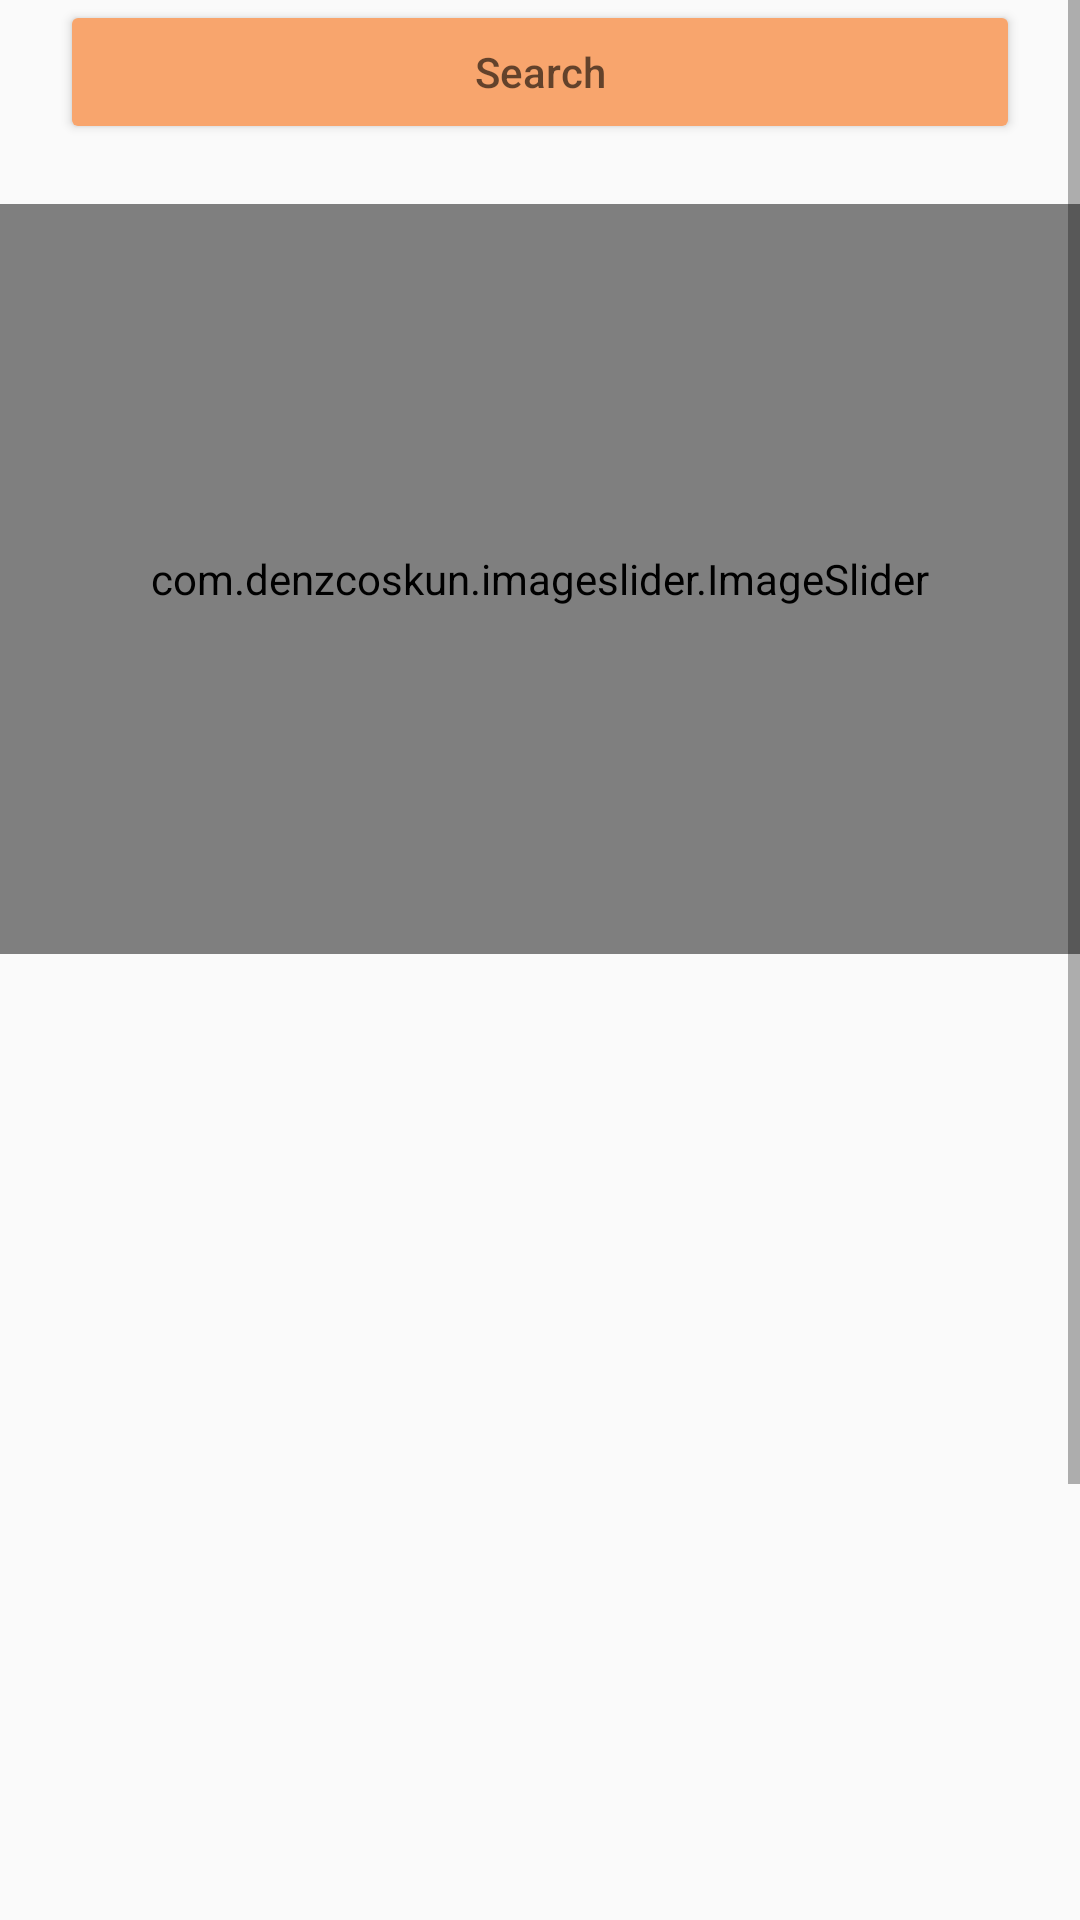

Produce the Android XML layout that renders to this screen, including the resource entries it uses.
<!-- AndroidManifest.xml: application theme Theme.Khraw -->
<!-- res/layout/fragment_home.xml -->
<?xml version="1.0" encoding="utf-8"?>
<ScrollView
    xmlns:android="http://schemas.android.com/apk/res/android"
    xmlns:app="http://schemas.android.com/apk/res-auto"
    xmlns:tools="http://schemas.android.com/tools"
    android:id="@+id/scrollViewHome"
    android:layout_width="match_parent"
    android:layout_height="match_parent"
    tools:context=".Ui.Home.FragmentHome">

    <androidx.constraintlayout.widget.ConstraintLayout
        android:layout_width="match_parent"
        android:layout_height="wrap_content"
        android:orientation="vertical">

        <androidx.constraintlayout.widget.Guideline
            android:id="@+id/guideline_horizontal"
            android:layout_width="wrap_content"
            android:layout_height="wrap_content"
            android:orientation="horizontal"
            app:layout_constraintGuide_percent="0.5" />

        <androidx.constraintlayout.widget.Guideline
            android:id="@+id/guideline_vertical"
            android:layout_width="wrap_content"
            android:layout_height="wrap_content"
            android:orientation="vertical"
            app:layout_constraintGuide_begin="214dp" />

        <Button
            android:id="@+id/buttonSearch"
            android:layout_width="match_parent"
            android:layout_height="wrap_content"
            android:layout_marginStart="20dp"
            android:layout_marginEnd="20dp"
            android:backgroundTint="@color/babyOrange"
            android:drawableLeft="@drawable/baseline_search_24"
            android:gravity="center"
            android:hint="Search"
            app:layout_constraintEnd_toEndOf="parent"
            app:layout_constraintStart_toStartOf="parent"
            tools:ignore="MissingConstraints" />

        <com.denzcoskun.imageslider.ImageSlider
            android:id="@+id/image_slider"
            android:layout_width="match_parent"
            android:layout_height="250dp"
            android:layout_marginTop="20dp"
            app:iss_auto_cycle="true"
            app:iss_delay="1000"
            app:iss_period="1000"
            app:iss_text_align="CENTER"
            app:layout_constraintEnd_toEndOf="parent"
            app:layout_constraintStart_toStartOf="parent"
            app:layout_constraintTop_toBottomOf="@+id/buttonSearch"
            tools:ignore="MissingConstraints">

        </com.denzcoskun.imageslider.ImageSlider>

        <androidx.recyclerview.widget.RecyclerView
            android:id="@+id/recyclerViewImage"
            android:layout_width="match_parent"
            android:layout_height="wrap_content"

            android:layout_marginTop="20dp"

            android:orientation="horizontal"
            app:layoutManager="androidx.recyclerview.widget.LinearLayoutManager"
            app:layout_constraintEnd_toEndOf="parent"
            app:layout_constraintHorizontal_bias="1.0"
            app:layout_constraintStart_toStartOf="parent"
            app:layout_constraintTop_toBottomOf="@+id/image_slider"
            tools:ignore="MissingConstraints"
            tools:listitem="@layout/item_image" />

        <androidx.recyclerview.widget.RecyclerView
            android:id="@+id/recyclerViewFoodType"
            android:layout_width="match_parent"
            android:layout_height="wrap_content"
            android:orientation="horizontal"
            app:layoutManager="androidx.recyclerview.widget.LinearLayoutManager"
            app:layout_constraintTop_toBottomOf="@+id/recyclerViewImage"
            tools:ignore="MissingConstraints"
            android:layout_marginTop="20dp"


            tools:listitem="@layout/item_foodtype"/>

        <androidx.recyclerview.widget.RecyclerView
            android:id="@+id/recyclerViewFoodList"
            android:layout_width="match_parent"
            android:layout_height="450dp"
            android:layout_marginTop="20dp"
            app:layout_constraintEnd_toEndOf="parent"
            app:layout_constraintHorizontal_bias="0.0"
            app:layout_constraintStart_toStartOf="parent"
            app:layout_constraintTop_toBottomOf="@+id/recyclerViewFoodType"
            tools:ignore="MissingConstraints"
            tools:listitem="@layout/item_foodlist" />



    </androidx.constraintlayout.widget.ConstraintLayout>
</ScrollView>
<!-- res/layout/item_image.xml (included above) -->
<?xml version="1.0" encoding="utf-8"?>
<LinearLayout xmlns:android="http://schemas.android.com/apk/res/android"
    xmlns:tools="http://schemas.android.com/tools"
    android:layout_width="150dp"
    android:layout_height="wrap_content"
    android:layout_marginEnd="15dp"
    android:orientation="vertical"
    android:background="@drawable/square"
    android:backgroundTint="@color/drinkColor">

    <ImageView
        android:id="@+id/iconFoods"
        android:layout_width="match_parent"
        android:layout_height="200dp"
        android:layout_gravity="center"
        android:scaleType="centerCrop"
        android:src="@drawable/foodpromotion1" />

    <TextView
        android:id="@+id/textViewFoods"
        android:layout_width="match_parent"
        android:layout_height="40dp"
        android:text="Type"
        android:gravity="center"
        android:padding="5dp" />

</LinearLayout>
<!-- res/layout/item_foodtype.xml (included above) -->
<?xml version="1.0" encoding="utf-8"?>
<LinearLayout xmlns:android="http://schemas.android.com/apk/res/android"
    android:layout_width="80dp"
    android:layout_height="wrap_content"
    android:layout_marginStart="5dp"
    android:layout_marginEnd="5dp"
    android:orientation="vertical">

    <FrameLayout
        android:layout_width="match_parent"
        android:layout_height="70dp">

    <ImageView
        android:id="@+id/iconFoodTypes"
        android:background="@drawable/square"
        android:padding="20dp"
        android:layout_width="match_parent"
        android:layout_height="match_parent"
        android:layout_gravity="center"
        android:scaleType="centerCrop"
        android:src="@drawable/baseline_mail_24"
        android:backgroundTint="@color/soupColor"/>

    </FrameLayout>

    <TextView
        android:id="@+id/textViewTypes"
        android:layout_width="match_parent"
        android:layout_height="wrap_content"
        android:background="@drawable/square"
        android:backgroundTint="@color/menuColor"
        android:text="Type"
        android:gravity="center"
        android:padding="5dp"
        android:layout_marginTop="5dp"/>

</LinearLayout>
<!-- res/layout/item_foodlist.xml (included above) -->
<?xml version="1.0" encoding="utf-8"?>
<RelativeLayout xmlns:android="http://schemas.android.com/apk/res/android"
    xmlns:app="http://schemas.android.com/apk/res-auto"
    xmlns:tools="http://schemas.android.com/tools"
    xmlns:numberpicker="http://schemas.android.com/apk/res-auto"
    android:layout_width="match_parent"
    android:layout_height="170dp"
    android:orientation="vertical"
    android:padding="15dp"
    android:layout_marginTop="10dp"
    android:background="@drawable/square">


    <ImageView
        android:id="@+id/image_food"
        android:layout_width="150dp"
        android:layout_height="150dp"
        android:layout_alignParentStart="true"
        android:layout_alignParentTop="true"
        android:layout_alignParentBottom="true"
        android:layout_marginStart="10dp"
        android:layout_marginTop="5dp"
        android:layout_marginBottom="5dp"
        android:src="@drawable/img_food1" />

    <TextView
        android:id="@+id/text_foodName"
        android:layout_width="wrap_content"
        android:layout_height="wrap_content"
        android:layout_alignParentTop="true"
        android:layout_marginStart="30dp"
        android:layout_marginTop="10dp"
        android:layout_toEndOf="@+id/image_food"
        android:text="FoodName"
        android:textColor="@color/black"
        android:textSize="16sp"
        android:textStyle="bold" />

    <TextView
        android:id="@+id/text_price"
        android:layout_width="80dp"
        android:layout_height="wrap_content"
        android:layout_below="@+id/text_foodName"
        android:layout_marginStart="30dp"
        android:layout_marginTop="10dp"
        android:layout_marginEnd="10dp"
        android:layout_toEndOf="@+id/image_food"
        android:background="@drawable/square"
        android:backgroundTint="@color/Pink"
        android:gravity="center"
        android:padding="15dp"
        android:text="200 THB"
        android:textSize="12sp"
        android:textColor="@color/white"
        android:textStyle="bold" />


    <LinearLayout
        android:layout_width="100dp"
        android:layout_height="wrap_content"
        android:layout_below="@+id/text_price"
        android:layout_alignParentBottom="true"
        android:layout_marginStart="30dp"
        android:layout_marginTop="10dp"
        android:layout_toEndOf="@+id/image_food"
        android:orientation="horizontal"
        android:gravity="center"
        android:background="@drawable/sc">

        <Button
            android:id="@+id/decrease"
            android:layout_width="25dp"
            android:layout_height="25dp"
            android:layout_gravity="center"
            android:onClick="decreaseInteger"
            android:text="-"
            android:textColor="@color/Pink"
            android:backgroundTint="@color/white"
            android:background="@drawable/circle"/>

        <TextView
            android:id="@+id/integer_number"
            android:layout_width="wrap_content"
            android:layout_height="wrap_content"
            android:layout_gravity="center"
            android:layout_marginLeft="10dp"
            android:layout_marginRight="10dp"
            android:gravity="center"
            android:text="0"
            android:textSize="20sp"
            android:textColor="@color/black"
            android:textStyle="bold" />

        <Button
            android:id="@+id/increase"
            android:layout_width="25dp"
            android:layout_height="25dp"
            android:layout_gravity="center"
            android:onClick="increaseInteger"
            android:text="+"
            android:textColor="@color/white"
            android:background="@drawable/circle"
            android:backgroundTint="@color/Pink"/>
    </LinearLayout>

    <ImageButton
        android:id="@+id/buttonAddCart"
        android:layout_width="50dp"
        android:layout_height="50dp"
        android:layout_alignParentEnd="true"
        android:layout_alignParentBottom="true"
        android:src="@drawable/baseline_shopping_cart_24"
        android:background="@drawable/circle"
        android:backgroundTint="@color/babyOrange"
        app:tint="@color/white" />


</RelativeLayout>
<!-- resources referenced by this layout -->
<resources>
  <color name="Pink">#FF7A7A</color>
  <color name="babyOrange">#F8A56D</color>
  <color name="black">#FF000000</color>
  <color name="drinkColor">#F3C596</color>
  <color name="menuColor">#FFEF92</color>
  <color name="soupColor">#F5CAC3</color>
  <color name="white">#FFFFFFFF</color>
  <!-- drawable circle (drawable) -->
  <?xml version="1.0" encoding="utf-8"?>
  <shape xmlns:android="http://schemas.android.com/apk/res/android"
      android:shape="oval">
  
      
      <solid android:color="#CCCCCC"/>
  
      
      <size
          android:width="50dp"
          android:height="50dp"/>
  </shape>
  <!-- drawable foodpromotion1: png bitmap (drawable, 150524 bytes) -->
  <!-- drawable img_food1: png bitmap (drawable, 509005 bytes) -->
  <!-- drawable sc (drawable) -->
  <?xml version="1.0" encoding="utf-8"?>
  <shape xmlns:android="http://schemas.android.com/apk/res/android"
      android:shape="rectangle">
  
      
      <solid android:color="@color/babyYellow"/>
  
      
      <corners android:radius="20dp"/>
      <stroke
          android:width="3.5dp"
          android:color="@color/soupColor"/>
  </shape>
  <!-- drawable square (drawable) -->
  <?xml version="1.0" encoding="utf-8"?>
  <shape xmlns:android="http://schemas.android.com/apk/res/android"
      android:shape="rectangle">
  
      
      <solid android:color="@color/babyYellow"/>
  
      
      <corners android:radius="20dp"/>
      <stroke
          android:width="2dp"
          android:color="@color/white"/>
  
  </shape>
  <style name="Theme.Khraw" parent="Base.Theme.Khraw" />
  <color name="babyYellow">#FFFFE5</color>
  <style name="Base.Theme.Khraw" parent="Theme.AppCompat.Light.NoActionBar">
          
          
      </style>
</resources>
